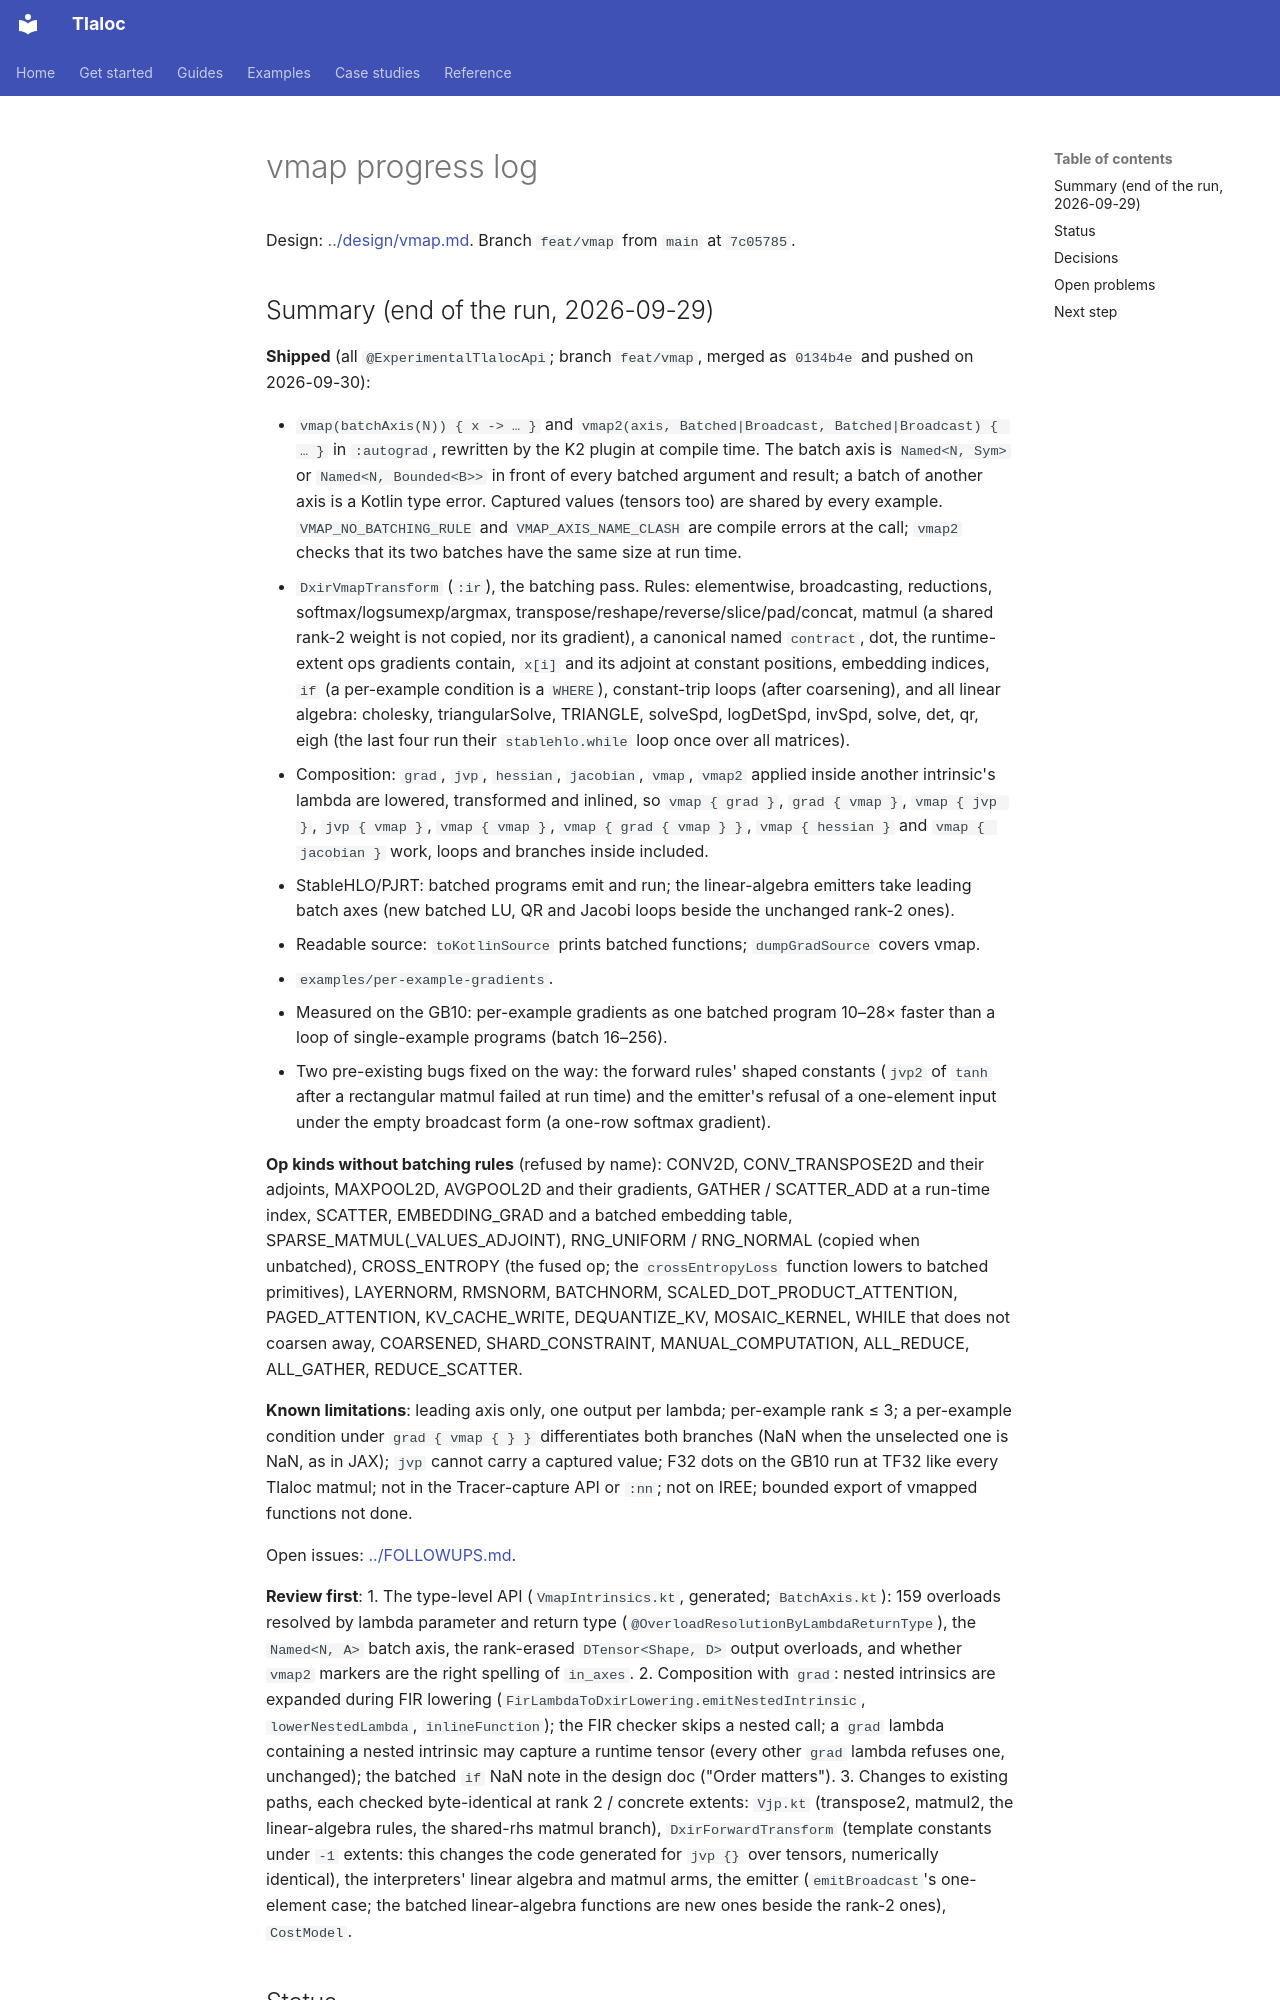

repository: pedronahum/tlaloc · page: work-log/vmap-progress/index.html · generator: mkdocs

# vmap progress log

Design: [../design/vmap.md](../design/vmap.md). Branch `feat/vmap` from `main` at `7c05785`.

## Summary (end of the run, 2026-09-29)

**Shipped** (all `@ExperimentalTlalocApi`; branch `feat/vmap`, merged as `0134b4e` and pushed on 2026-09-30):

- `vmap(batchAxis(N)) { x -> … }` and `vmap2(axis, Batched|Broadcast, Batched|Broadcast) { … }`
  in `:autograd`, rewritten by the K2 plugin at compile time. The batch axis is
  `Named<N, Sym>` or `Named<N, Bounded<B>>` in front of every batched argument and result;
  a batch of another axis is a Kotlin type error. Captured values (tensors too) are shared by
  every example. `VMAP_NO_BATCHING_RULE` and `VMAP_AXIS_NAME_CLASH` are compile errors at the
  call; `vmap2` checks that its two batches have the same size at run time.
- `DxirVmapTransform` (`:ir`), the batching pass. Rules: elementwise, broadcasting,
  reductions, softmax/logsumexp/argmax, transpose/reshape/reverse/slice/pad/concat, matmul
  (a shared rank-2 weight is not copied, nor its gradient), a canonical named `contract`,
  dot, the runtime-extent ops gradients contain, `x[i]` and its adjoint at constant
  positions, embedding indices, `if` (a per-example condition is a `WHERE`), constant-trip
  loops (after coarsening), and all linear algebra: cholesky, triangularSolve, TRIANGLE,
  solveSpd, logDetSpd, invSpd, solve, det, qr, eigh (the last four run their
  `stablehlo.while` loop once over all matrices).
- Composition: `grad`, `jvp`, `hessian`, `jacobian`, `vmap`, `vmap2` applied inside another
  intrinsic's lambda are lowered, transformed and inlined, so `vmap { grad }`,
  `grad { vmap }`, `vmap { jvp }`, `jvp { vmap }`, `vmap { vmap }`, `vmap { grad { vmap } }`,
  `vmap { hessian }` and `vmap { jacobian }` work, loops and branches inside included.
- StableHLO/PJRT: batched programs emit and run; the linear-algebra emitters take leading
  batch axes (new batched LU, QR and Jacobi loops beside the unchanged rank-2 ones).
- Readable source: `toKotlinSource` prints batched functions; `dumpGradSource` covers vmap.
- `examples/per-example-gradients`.
- Measured on the GB10: per-example gradients as one batched program 10–28× faster than a
  loop of single-example programs (batch 16–256).
- Two pre-existing bugs fixed on the way: the forward rules' shaped constants (`jvp2` of
  `tanh` after a rectangular matmul failed at run time) and the emitter's refusal of a
  one-element input under the empty broadcast form (a one-row softmax gradient).

**Op kinds without batching rules** (refused by name): CONV2D, CONV_TRANSPOSE2D and their
adjoints, MAXPOOL2D, AVGPOOL2D and their gradients, GATHER / SCATTER_ADD at a run-time index,
SCATTER, EMBEDDING_GRAD and a batched embedding table, SPARSE_MATMUL(_VALUES_ADJOINT),
RNG_UNIFORM / RNG_NORMAL (copied when unbatched), CROSS_ENTROPY (the fused op; the
`crossEntropyLoss` function lowers to batched primitives), LAYERNORM, RMSNORM, BATCHNORM,
SCALED_DOT_PRODUCT_ATTENTION, PAGED_ATTENTION, KV_CACHE_WRITE, DEQUANTIZE_KV, MOSAIC_KERNEL,
WHILE that does not coarsen away, COARSENED, SHARD_CONSTRAINT, MANUAL_COMPUTATION,
ALL_REDUCE, ALL_GATHER, REDUCE_SCATTER.

**Known limitations**: leading axis only, one output per lambda; per-example rank ≤ 3; a
per-example condition under `grad { vmap { } }` differentiates both branches (NaN when the
unselected one is NaN, as in JAX); `jvp` cannot carry a captured value; F32 dots on the GB10
run at TF32 like every Tlaloc matmul; not in the Tracer-capture API or `:nn`; not on IREE;
bounded export of vmapped functions not done.

Open issues: [../FOLLOWUPS.md](../FOLLOWUPS.md).

**Review first**:
1. The type-level API (`VmapIntrinsics.kt`, generated; `BatchAxis.kt`): 159 overloads
   resolved by lambda parameter and return type (`@OverloadResolutionByLambdaReturnType`),
   the `Named<N, A>` batch axis, the rank-erased `DTensor<Shape, D>` output overloads, and
   whether `vmap2` markers are the right spelling of `in_axes`.
2. Composition with `grad`: nested intrinsics are expanded during FIR lowering
   (`FirLambdaToDxirLowering.emitNestedIntrinsic`, `lowerNestedLambda`, `inlineFunction`);
   the FIR checker skips a nested call; a `grad` lambda containing a nested intrinsic may
   capture a runtime tensor (every other `grad` lambda refuses one, unchanged); the batched
   `if` NaN note in the design doc ("Order matters").
3. Changes to existing paths, each checked byte-identical at rank 2 / concrete extents:
   `Vjp.kt` (transpose2, matmul2, the linear-algebra rules, the shared-rhs matmul branch),
   `DxirForwardTransform` (template constants under `-1` extents: this changes the code
   generated for `jvp {}` over tensors, numerically identical), the interpreters' linear
   algebra and matmul arms, the emitter (`emitBroadcast`'s one-element case; the batched
   linear-algebra functions are new ones beside the rank-2 ones), `CostModel`.
